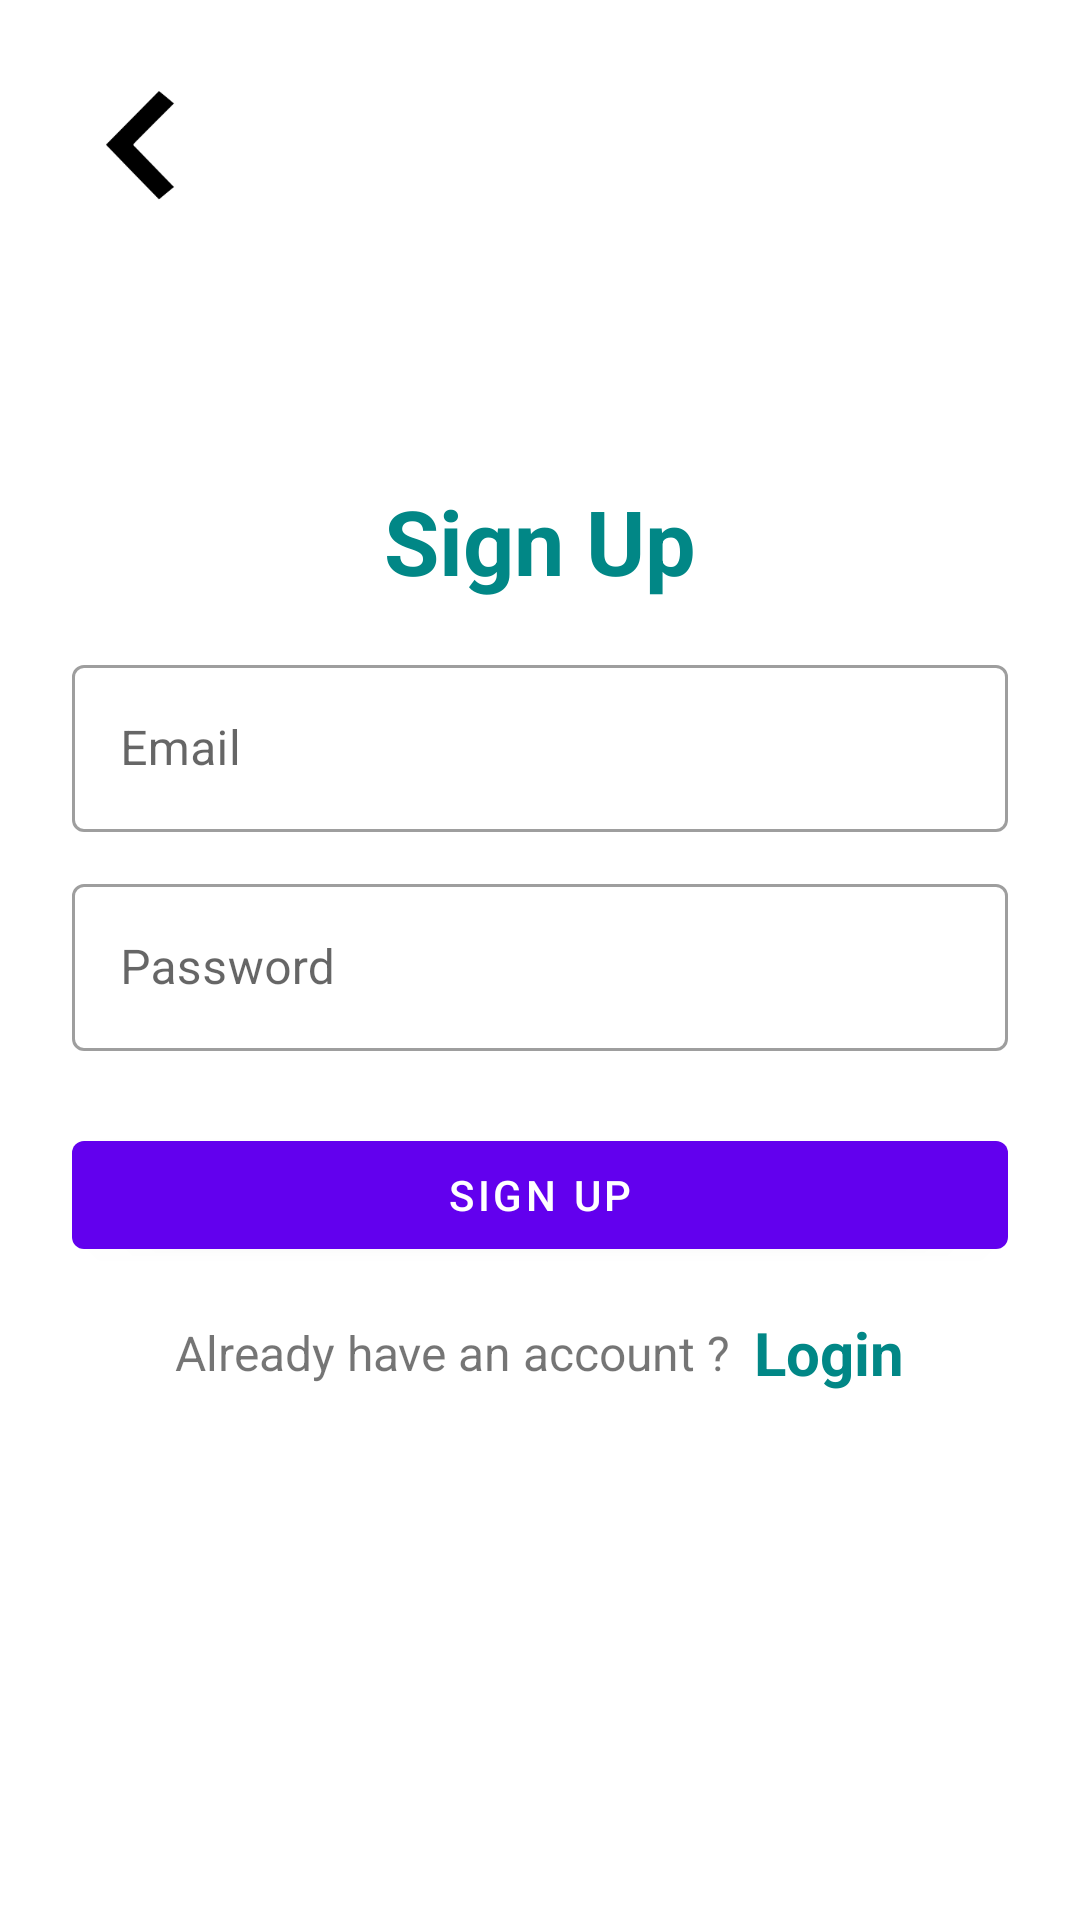

Layout XML and referenced resources for this Android screen:
<!-- AndroidManifest.xml: application theme Theme.WeatherApplication -->
<!-- res/layout/activity_sign_up.xml -->
<?xml version="1.0" encoding="utf-8"?>
<LinearLayout xmlns:android="http://schemas.android.com/apk/res/android"
    xmlns:app="http://schemas.android.com/apk/res-auto"
    xmlns:tools="http://schemas.android.com/tools"
    android:layout_width="match_parent"
    android:layout_height="match_parent"
    android:padding="24dp"
    tools:context=".SignUpActivity">

    <LinearLayout
        android:layout_width="match_parent"
        android:layout_height="match_parent"
        android:layout_gravity="center"
        android:orientation="vertical">

        <ImageView
            android:layout_width="50dp"
            android:layout_height="50dp"
            android:id="@+id/backButton"
            android:src="@drawable/back_icon"
            android:layout_alignParentLeft="true"
            android:layout_alignParentTop="true"
            android:layout_alignParentStart="true"
            app:tint="@android:color/black">
        </ImageView>

        <TextView
            android:layout_width="match_parent"
            android:layout_height="wrap_content"
            android:layout_marginVertical="16dp"
            android:gravity="center_horizontal"
            android:text="Sign Up"
            android:textColor="@color/teal_700"
            android:textSize="30sp"
            android:paddingTop="70dp"
            android:textStyle="bold" />


        <com.google.android.material.textfield.TextInputLayout
            style="@style/Widget.MaterialComponents.TextInputLayout.OutlinedBox"
            android:layout_width="match_parent"
            android:layout_height="wrap_content">

            <com.google.android.material.textfield.TextInputEditText
                android:id="@+id/etRegEmail"
                android:layout_width="match_parent"
                android:layout_height="wrap_content"
                android:hint="Email"
                android:inputType="textEmailAddress" />
        </com.google.android.material.textfield.TextInputLayout>


        <com.google.android.material.textfield.TextInputLayout
            style="@style/Widget.MaterialComponents.TextInputLayout.OutlinedBox"
            android:layout_width="match_parent"
            android:layout_height="wrap_content"
            android:layout_marginTop="12dp">

            <com.google.android.material.textfield.TextInputEditText
                android:id="@+id/etRegPass"
                android:layout_width="match_parent"
                android:layout_height="wrap_content"
                android:hint="Password"
                android:inputType="textPassword" />
        </com.google.android.material.textfield.TextInputLayout>

        <com.google.android.material.button.MaterialButton
            android:id="@+id/btnRegister"
            android:layout_width="match_parent"
            android:layout_height="wrap_content"
            android:layout_marginTop="24dp"
            android:text="Sign Up" />

        <LinearLayout
            android:layout_width="match_parent"
            android:layout_height="wrap_content"
            android:layout_marginTop="15dp"
            android:gravity="center"
            android:orientation="horizontal">

            <TextView
                android:layout_width="wrap_content"
                android:layout_height="wrap_content"
                android:text="Already have an account ?"
                android:textSize="16sp" />

            <TextView
                android:id="@+id/tvLoginHere"
                android:layout_width="wrap_content"
                android:layout_height="wrap_content"
                android:layout_marginLeft="8dp"
                android:text="Login"
                android:textColor="@color/teal_700"
                android:textSize="20sp"
                android:textStyle="bold" />

        </LinearLayout>

    </LinearLayout>

</LinearLayout>
<!-- resources referenced by this layout -->
<resources>
  <color name="teal_700">#FF018786</color>
  <!-- drawable back_icon: png bitmap (drawable, 1633 bytes) -->
  <style name="Theme.WeatherApplication" parent="Theme.MaterialComponents.DayNight.NoActionBar">
          
          <item name="colorPrimary">@color/purple_500</item>
          <item name="colorPrimaryVariant">@color/purple_700</item>
          <item name="colorOnPrimary">@color/white</item>
          
          <item name="colorSecondary">@color/teal_200</item>
          <item name="colorSecondaryVariant">@color/teal_700</item>
          <item name="colorOnSecondary">@color/black</item>
          
          <item name="android:statusBarColor" tools:targetApi="l">?attr/colorPrimaryVariant</item>
          
      </style>
  <color name="purple_500">#FF6200EE</color>
  <color name="purple_700">#FF3700B3</color>
  <color name="white">#FFFFFFFF</color>
  <color name="teal_200">#FF03DAC5</color>
  <color name="black">#FF000000</color>
</resources>
